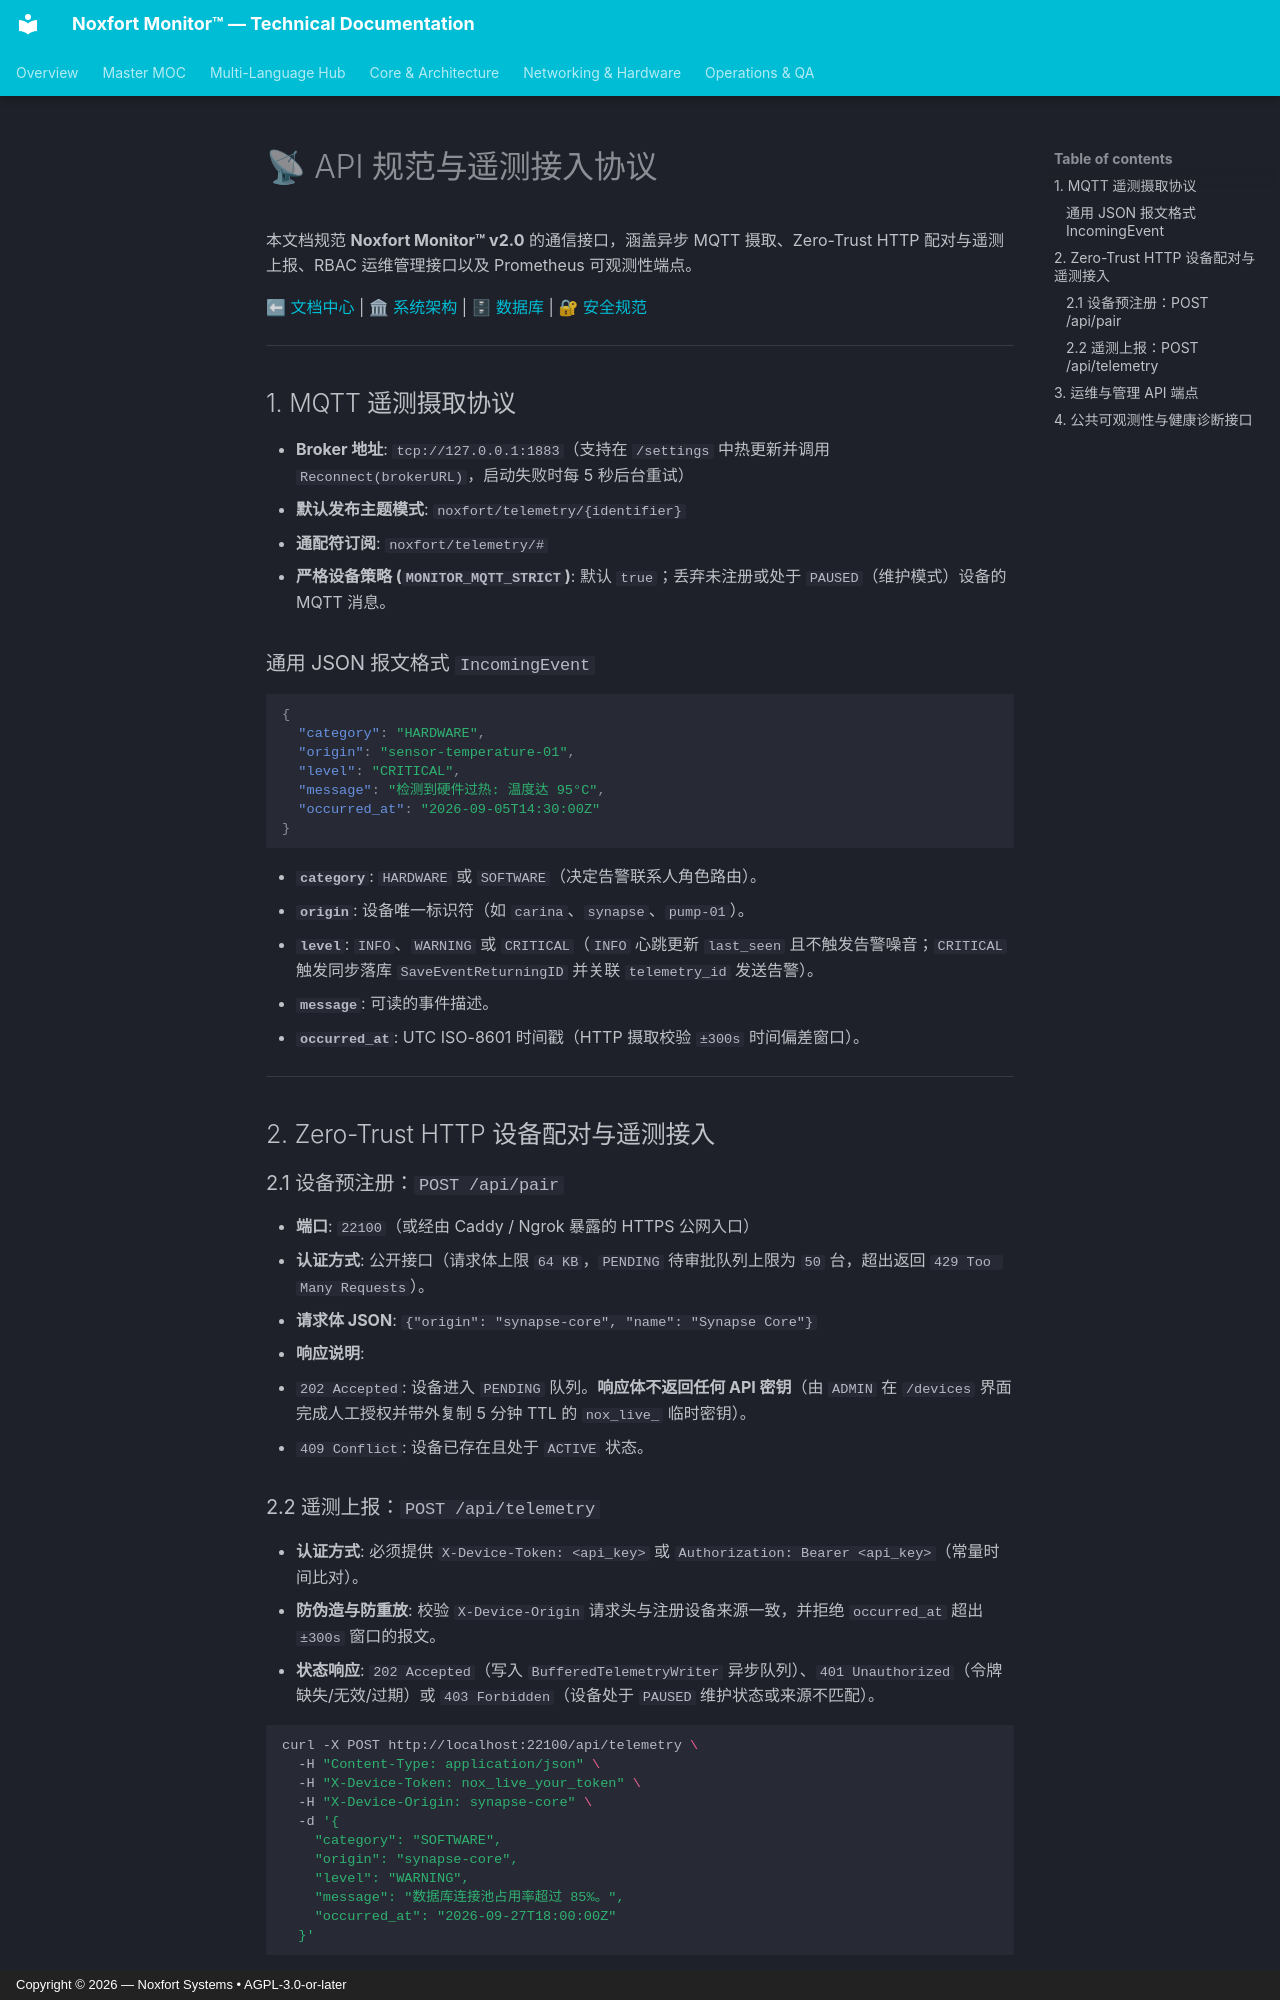

repository: Noxfort-Systems-Brazil/MONITOR · page: zh/api_reference/index.html · generator: mkdocs · copyright: Copyright © 2026 — Noxfort Systems • AGPL-3.0-or-later

# 📡 API 规范与遥测接入协议

本文档规范 **Noxfort Monitor™ v2.0** 的通信接口，涵盖异步 MQTT 摄取、Zero-Trust HTTP 配对与遥测上报、RBAC 运维管理接口以及 Prometheus 可观测性端点。

⬅ [文档中心](../README.md) | 🏛 [系统架构](architecture.md) | 🗄 [数据库](database.md) | 🔐 [安全规范](security.md)

---

## 1. MQTT 遥测摄取协议

* **Broker 地址**: `tcp://127.0.0.1:1883`（支持在 `/settings` 中热更新并调用 `Reconnect(brokerURL)`，启动失败时每 5 秒后台重试）
* **默认发布主题模式**: `noxfort/telemetry/{identifier}`
* **通配符订阅**: `noxfort/telemetry/#`
* **严格设备策略 (`MONITOR_MQTT_STRICT`)**: 默认 `true`；丢弃未注册或处于 `PAUSED`（维护模式）设备的 MQTT 消息。

### 通用 JSON 报文格式 `IncomingEvent`

```json
{
  "category": "HARDWARE",
  "origin": "sensor-temperature-01",
  "level": "CRITICAL",
  "message": "检测到硬件过热: 温度达 95°C",
  "occurred_at": "2026-09-05T14:30:00Z"
}
```

* **`category`**: `HARDWARE` 或 `SOFTWARE`（决定告警联系人角色路由）。
* **`origin`**: 设备唯一标识符（如 `carina`、`synapse`、`pump-01`）。
* **`level`**: `INFO`、`WARNING` 或 `CRITICAL`（`INFO` 心跳更新 `last_seen` 且不触发告警噪音；`CRITICAL` 触发同步落库 `SaveEventReturningID` 并关联 `telemetry_id` 发送告警）。
* **`message`**: 可读的事件描述。
* **`occurred_at`**: UTC ISO-8601 时间戳（HTTP 摄取校验 `±300s` 时间偏差窗口）。

---

## 2. Zero-Trust HTTP 设备配对与遥测接入

### 2.1 设备预注册：`POST /api/pair`
* **端口**: `22100`（或经由 Caddy / Ngrok 暴露的 HTTPS 公网入口）
* **认证方式**: 公开接口（请求体上限 `64 KB`，`PENDING` 待审批队列上限为 `50` 台，超出返回 `429 Too Many Requests`）。
* **请求体 JSON**: `{"origin": "synapse-core", "name": "Synapse Core"}`
* **响应说明**:
  * `202 Accepted`: 设备进入 `PENDING` 队列。**响应体不返回任何 API 密钥**（由 `ADMIN` 在 `/devices` 界面完成人工授权并带外复制 5 分钟 TTL 的 `nox_live_` 临时密钥）。
  * `409 Conflict`: 设备已存在且处于 `ACTIVE` 状态。

### 2.2 遥测上报：`POST /api/telemetry`
* **认证方式**: 必须提供 `X-Device-Token: <api_key>` 或 `Authorization: Bearer <api_key>`（常量时间比对）。
* **防伪造与防重放**: 校验 `X-Device-Origin` 请求头与注册设备来源一致，并拒绝 `occurred_at` 超出 `±300s` 窗口的报文。
* **状态响应**: `202 Accepted`（写入 `BufferedTelemetryWriter` 异步队列）、`401 Unauthorized`（令牌缺失/无效/过期）或 `403 Forbidden`（设备处于 `PAUSED` 维护状态或来源不匹配）。

```bash
curl -X POST http://localhost:22100/api/telemetry \
  -H "Content-Type: application/json" \
  -H "X-Device-Token: nox_live_your_token" \
  -H "X-Device-Origin: synapse-core" \
  -d '{
    "category": "SOFTWARE",
    "origin": "synapse-core",
    "level": "WARNING",
    "message": "数据库连接池占用率超过 85%。",
    "occurred_at": "2026-09-27T18:00:00Z"
  }'
```

---
